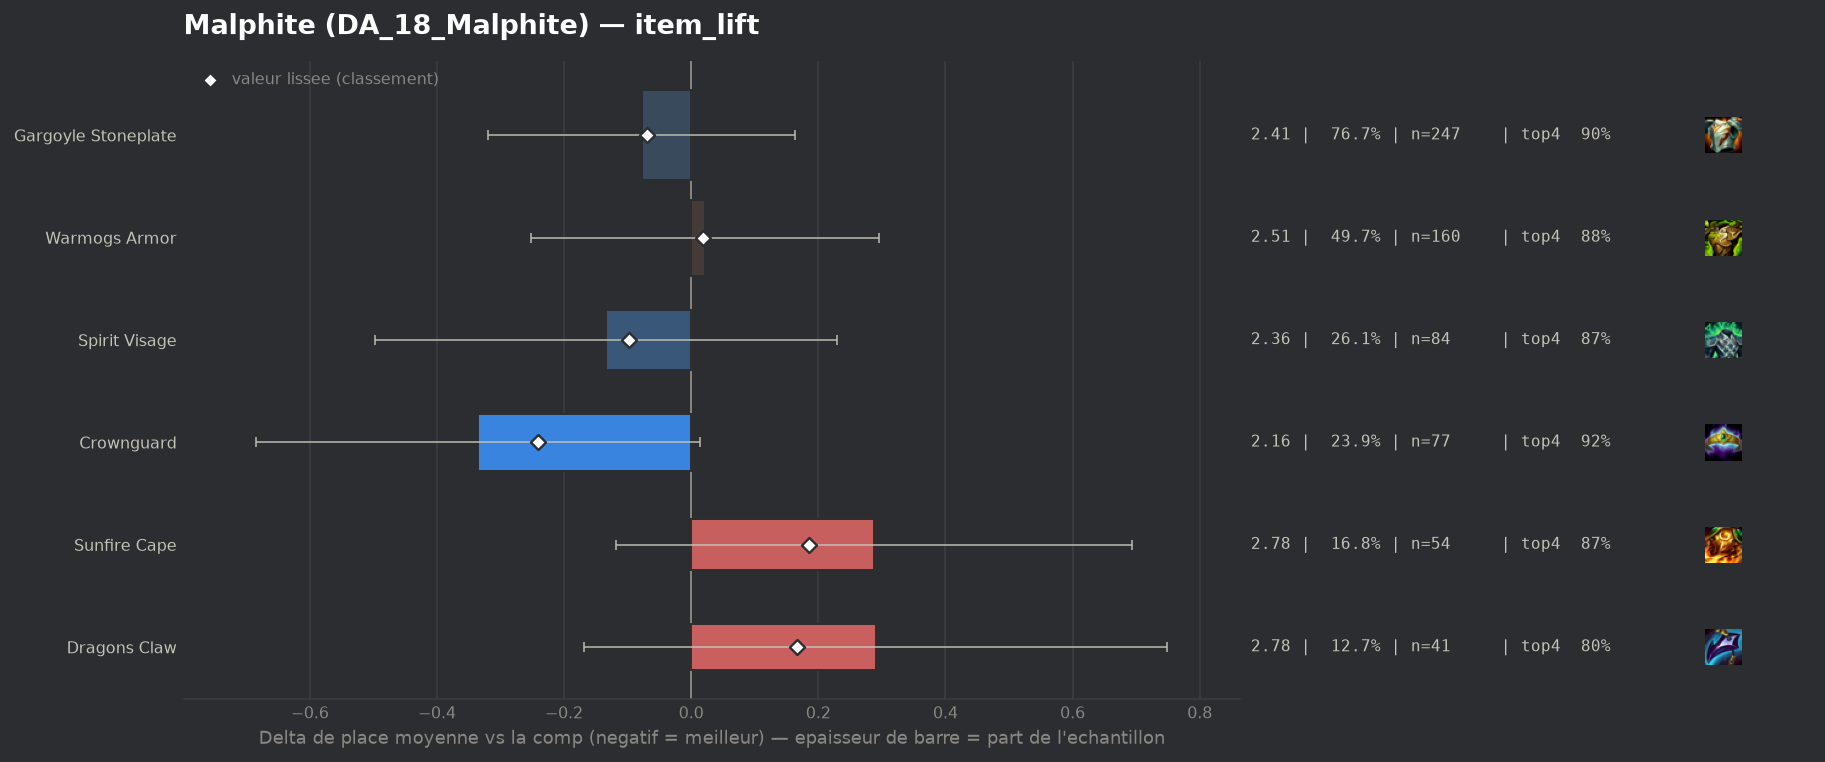

The file beside this chart, header and first rows:
group, label, n, share, avg_place, shrunk_avg, score, d_avg, d_avg_pess, impact, d_top4, win, top2, top4, sd, z, p, significant
populaire, Crownguard, 77, 0.2391, 2.156, 2.25, -0.241, -0.335, 0.0, 0.0576, 0.0432, 0.4286, 0.7273, 0.9221, 1.387, -1.88, 0.05987, False
populaire, Spirit Visage, 84, 0.2609, 2.357, 2.392, -0.098, -0.134, 0.0, 0.0257, -0.0098, 0.4048, 0.619, 0.869, 1.525, -0.72, 0.4712, False
populaire, Gargoyle Stoneplate, 247, 0.7671, 2.413, 2.421, -0.069, -0.078, 0.0, 0.0532, 0.0199, 0.3441, 0.6154, 0.8988, 1.451, -0.63, 0.5284, False
populaire, Warmogs Armor, 160, 0.4969, 2.513, 2.509, 0.018, 0.022, 0.0, -0.0091, -0.0039, 0.3063, 0.575, 0.875, 1.436, 0.16, 0.8761, False
populaire, Dragons Claw, 41, 0.1273, 2.78, 2.658, 0.167, 0.29, 0.0, -0.0213, -0.074, 0.1707, 0.5366, 0.8049, 1.406, 1.24, 0.216, False
populaire, Sunfire Cape, 54, 0.1677, 2.778, 2.675, 0.185, 0.287, 0.0, -0.031, -0.0085, 0.2037, 0.4444, 0.8704, 1.397, 1.39, 0.1652, False
